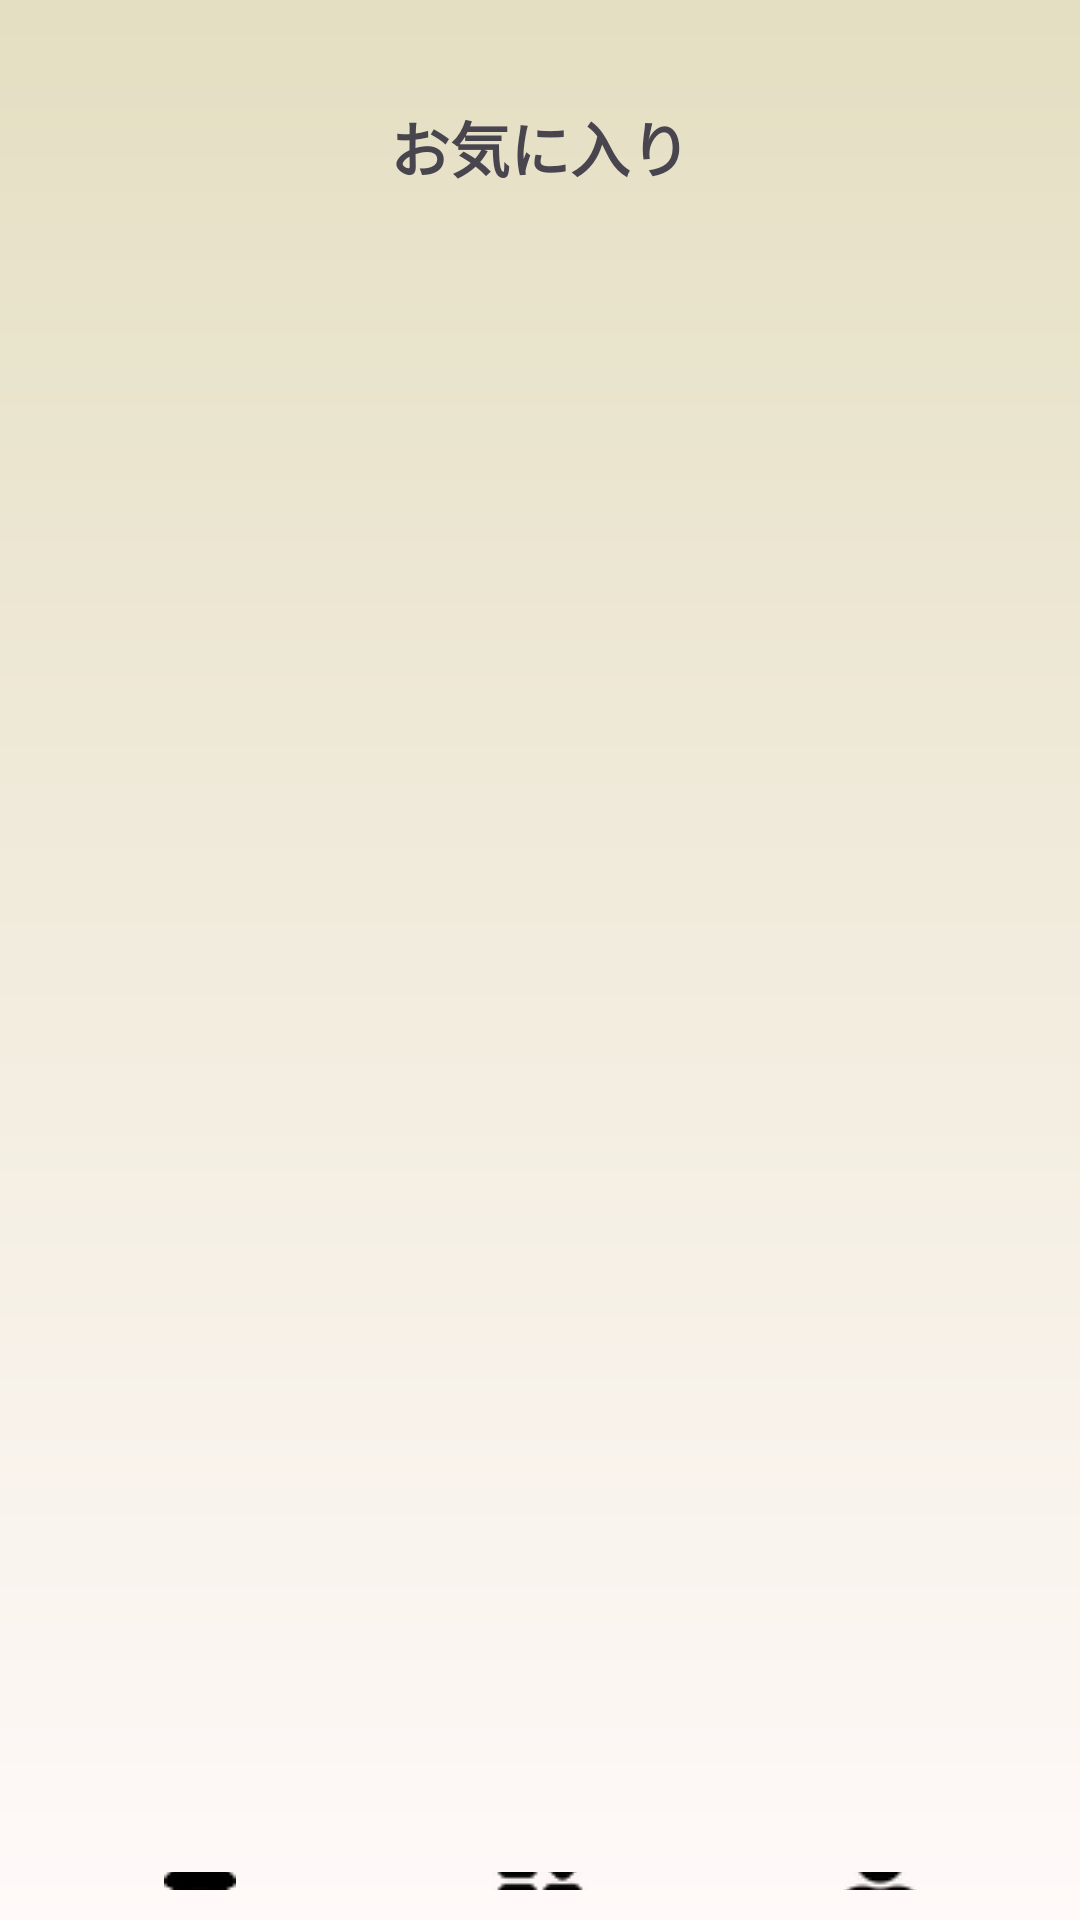

Layout XML and referenced resources for this Android screen:
<!-- AndroidManifest.xml: application theme Theme.Incense -->
<!-- res/layout/activity_favorite.xml -->
<?xml version="1.0" encoding="utf-8"?>
<LinearLayout xmlns:android="http://schemas.android.com/apk/res/android"
    xmlns:app="http://schemas.android.com/apk/res-auto"
    xmlns:tools="http://schemas.android.com/tools"
    android:id="@+id/main"
    android:layout_width="match_parent"
    android:layout_height="match_parent"
    android:orientation="vertical"
    android:background="@drawable/background_gradient"
    tools:context=".Favorite">



        <TextView
            android:layout_width="match_parent"
            android:layout_height="98dp"
            android:text="お気に入り"
            android:textSize="20sp"
            android:padding="16dp"
            android:gravity="center"
            android:textStyle="bold"
            android:scaleType="centerCrop" />



    <androidx.recyclerview.widget.RecyclerView
        android:id="@+id/favoritesRecyclerView"
        android:layout_width="match_parent"
        android:layout_height="500dp"
        android:layout_marginTop="16dp"
        android:scrollbars="vertical" />

    <LinearLayout
        android:id="@+id/bottom_navigation_layout"
        android:layout_width="match_parent"
        android:layout_height="wrap_content"
        android:layout_alignParentBottom="true"
        android:layout_gravity="bottom"
        android:background="@android:color/transparent"
        android:gravity="center"
        android:orientation="horizontal"
        android:padding="10dp">

        
        <ImageButton
            android:id="@+id/btn_home"
            android:layout_width="0dp"
            android:layout_height="48dp"
            android:layout_weight="1"
            android:background="@android:color/transparent"
            android:src="@drawable/home" />

        
        <ImageButton
            android:id="@+id/btn_app"
            android:layout_width="0dp"
            android:layout_height="48dp"
            android:layout_weight="1"
            android:background="@android:color/transparent"
            android:src="@drawable/app" />

        
        <ImageButton
            android:id="@+id/btn_user"
            android:layout_width="0dp"
            android:layout_height="48dp"
            android:layout_weight="1"
            android:background="@android:color/transparent"
            android:src="@drawable/user" />

    </LinearLayout>


</LinearLayout>
<!-- resources referenced by this layout -->
<resources>
  <!-- drawable app: png bitmap (drawable, 1490 bytes) -->
  <!-- drawable background_gradient (drawable) -->
  <shape xmlns:android="http://schemas.android.com/apk/res/android">
      <gradient
          android:startColor="#E4DFC2"
          android:endColor="#FFF9F9"
          android:angle="270"
          android:type="linear" />
  </shape>
  <!-- drawable home: png bitmap (drawable, 1271 bytes) -->
  <!-- drawable user: png bitmap (drawable, 1649 bytes) -->
  <style name="Theme.Incense" parent="Base.Theme.Incense" />
  <style name="Base.Theme.Incense" parent="Theme.Material3.DayNight.NoActionBar">
          
          
      </style>
</resources>
